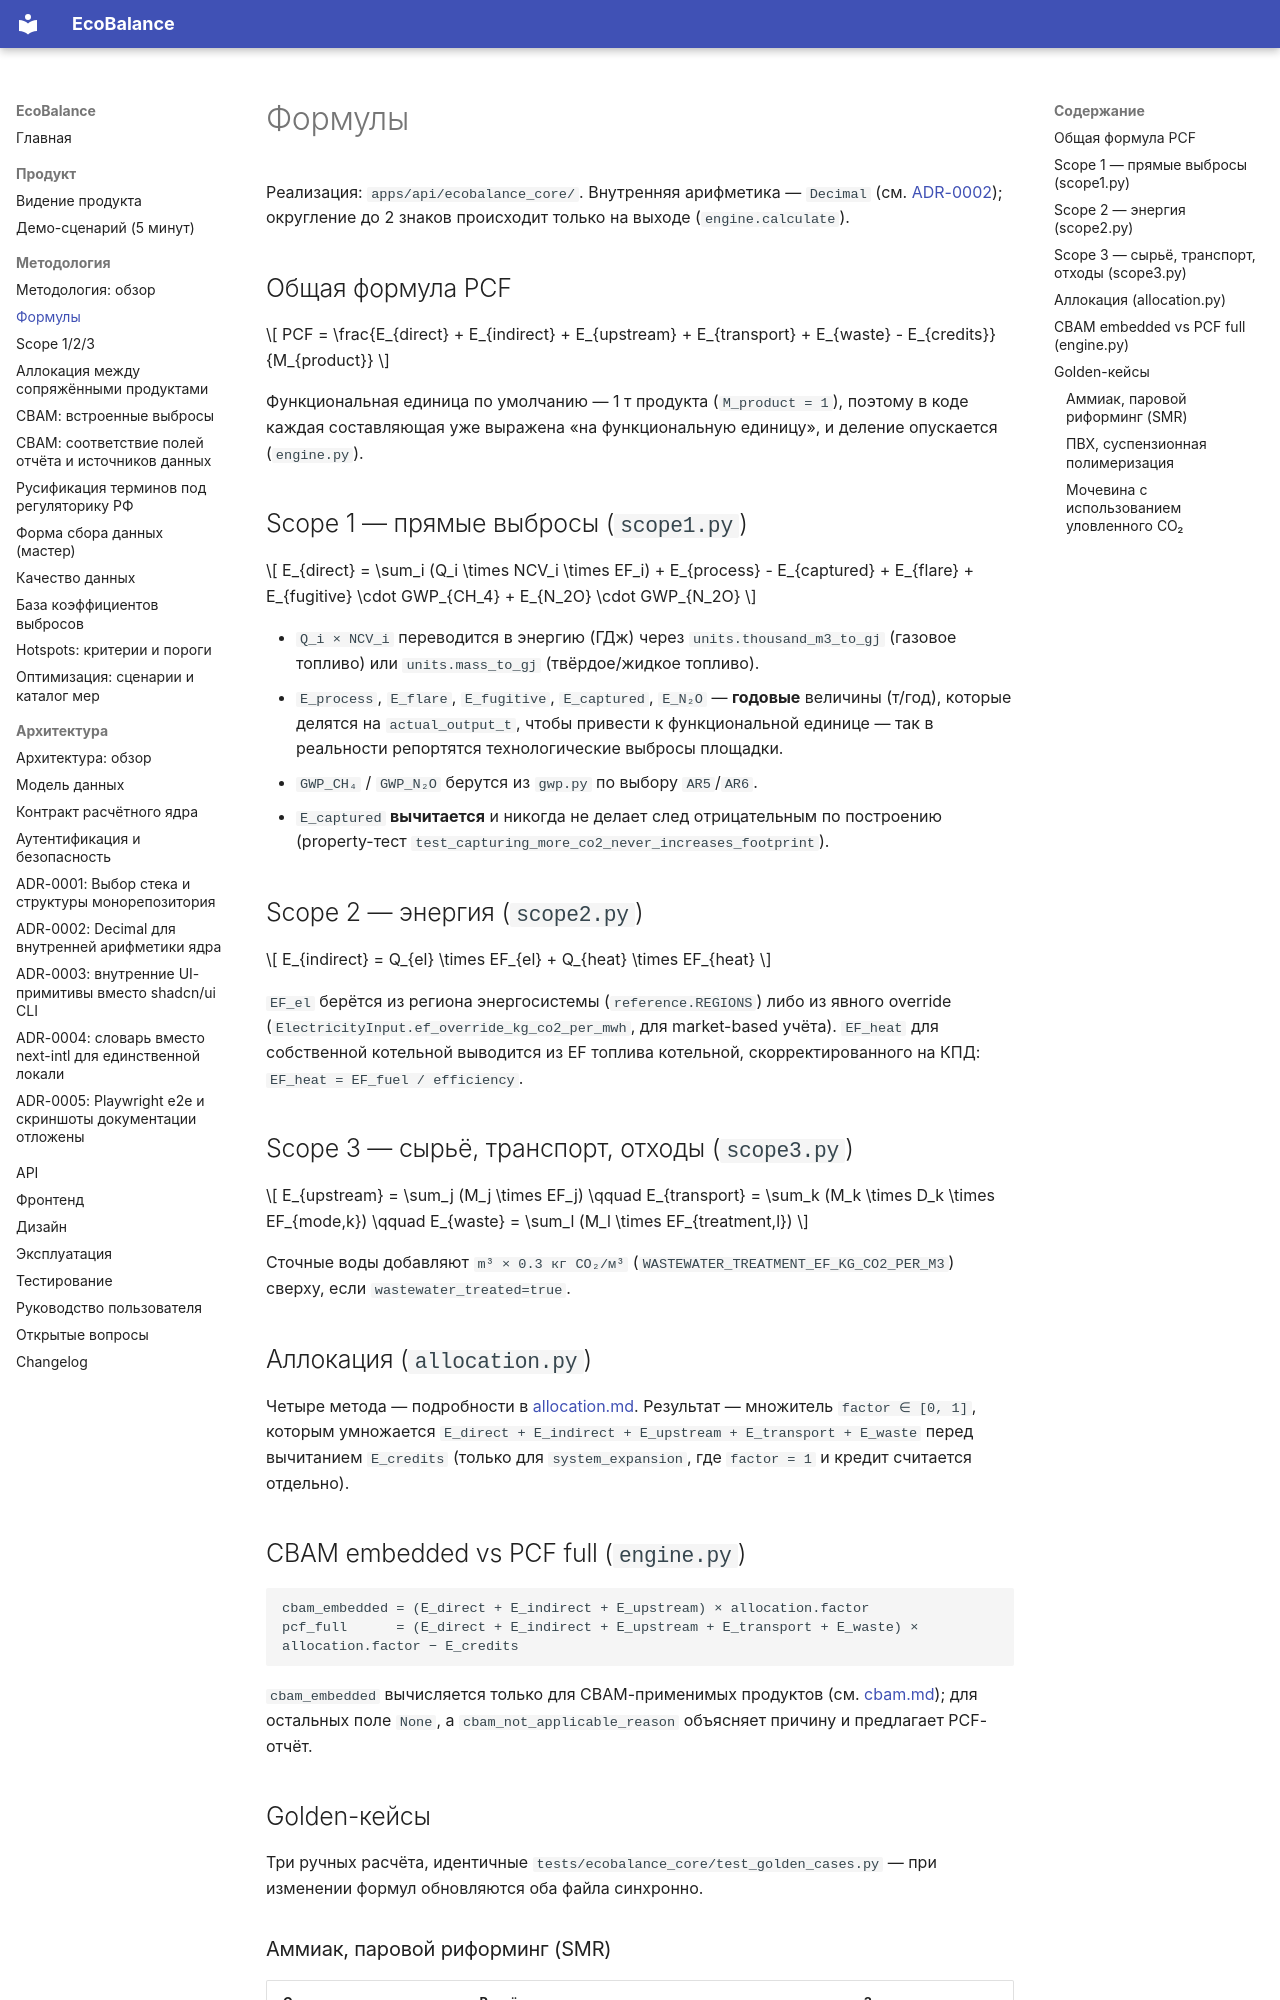

repository: dontdoitno/EcoBalance · page: methodology/formulas/index.html · generator: mkdocs

# Формулы

Реализация: `apps/api/ecobalance_core/`. Внутренняя арифметика — `Decimal`
(см. [ADR-0002](../architecture/adr/0002-decimal.md)); округление до 2
знаков происходит только на выходе (`engine.calculate`).

## Общая формула PCF

$$
PCF = \frac{E_{direct} + E_{indirect} + E_{upstream} + E_{transport} + E_{waste} - E_{credits}}{M_{product}}
$$

Функциональная единица по умолчанию — 1 т продукта (`M_product = 1`), поэтому
в коде каждая составляющая уже выражена «на функциональную единицу», и
деление опускается (`engine.py`).

## Scope 1 — прямые выбросы (`scope1.py`)

$$
E_{direct} = \sum_i (Q_i \times NCV_i \times EF_i) + E_{process} - E_{captured} + E_{flare} + E_{fugitive} \cdot GWP_{CH_4} + E_{N_2O} \cdot GWP_{N_2O}
$$

- `Q_i × NCV_i` переводится в энергию (ГДж) через `units.thousand_m3_to_gj`
  (газовое топливо) или `units.mass_to_gj` (твёрдое/жидкое топливо).
- `E_process`, `E_flare`, `E_fugitive`, `E_captured`, `E_N₂O` — **годовые**
  величины (т/год), которые делятся на `actual_output_t`, чтобы привести к
  функциональной единице — так в реальности репортятся технологические
  выбросы площадки.
- `GWP_CH₄` / `GWP_N₂O` берутся из `gwp.py` по выбору `AR5`/`AR6`.
- `E_captured` **вычитается** и никогда не делает след отрицательным по
  построению (property-тест `test_capturing_more_co2_never_increases_footprint`).

## Scope 2 — энергия (`scope2.py`)

$$
E_{indirect} = Q_{el} \times EF_{el} + Q_{heat} \times EF_{heat}
$$

`EF_el` берётся из региона энергосистемы (`reference.REGIONS`) либо из
явного override (`ElectricityInput.ef_override_kg_co2_per_mwh`, для
market-based учёта). `EF_heat` для собственной котельной выводится из
EF топлива котельной, скорректированного на КПД: `EF_heat = EF_fuel / efficiency`.

## Scope 3 — сырьё, транспорт, отходы (`scope3.py`)

$$
E_{upstream} = \sum_j (M_j \times EF_j) \qquad
E_{transport} = \sum_k (M_k \times D_k \times EF_{mode,k}) \qquad
E_{waste} = \sum_l (M_l \times EF_{treatment,l})
$$

Сточные воды добавляют `m³ × 0.3 кг CO₂/м³` (`WASTEWATER_TREATMENT_EF_KG_CO2_PER_M3`) сверху, если
`wastewater_treated=true`.

## Аллокация (`allocation.py`)

Четыре метода — подробности в [allocation.md](allocation.md). Результат —
множитель `factor ∈ [0, 1]`, которым умножается `E_direct + E_indirect + E_upstream + E_transport + E_waste`
перед вычитанием `E_credits` (только для `system_expansion`, где `factor = 1`
и кредит считается отдельно).
